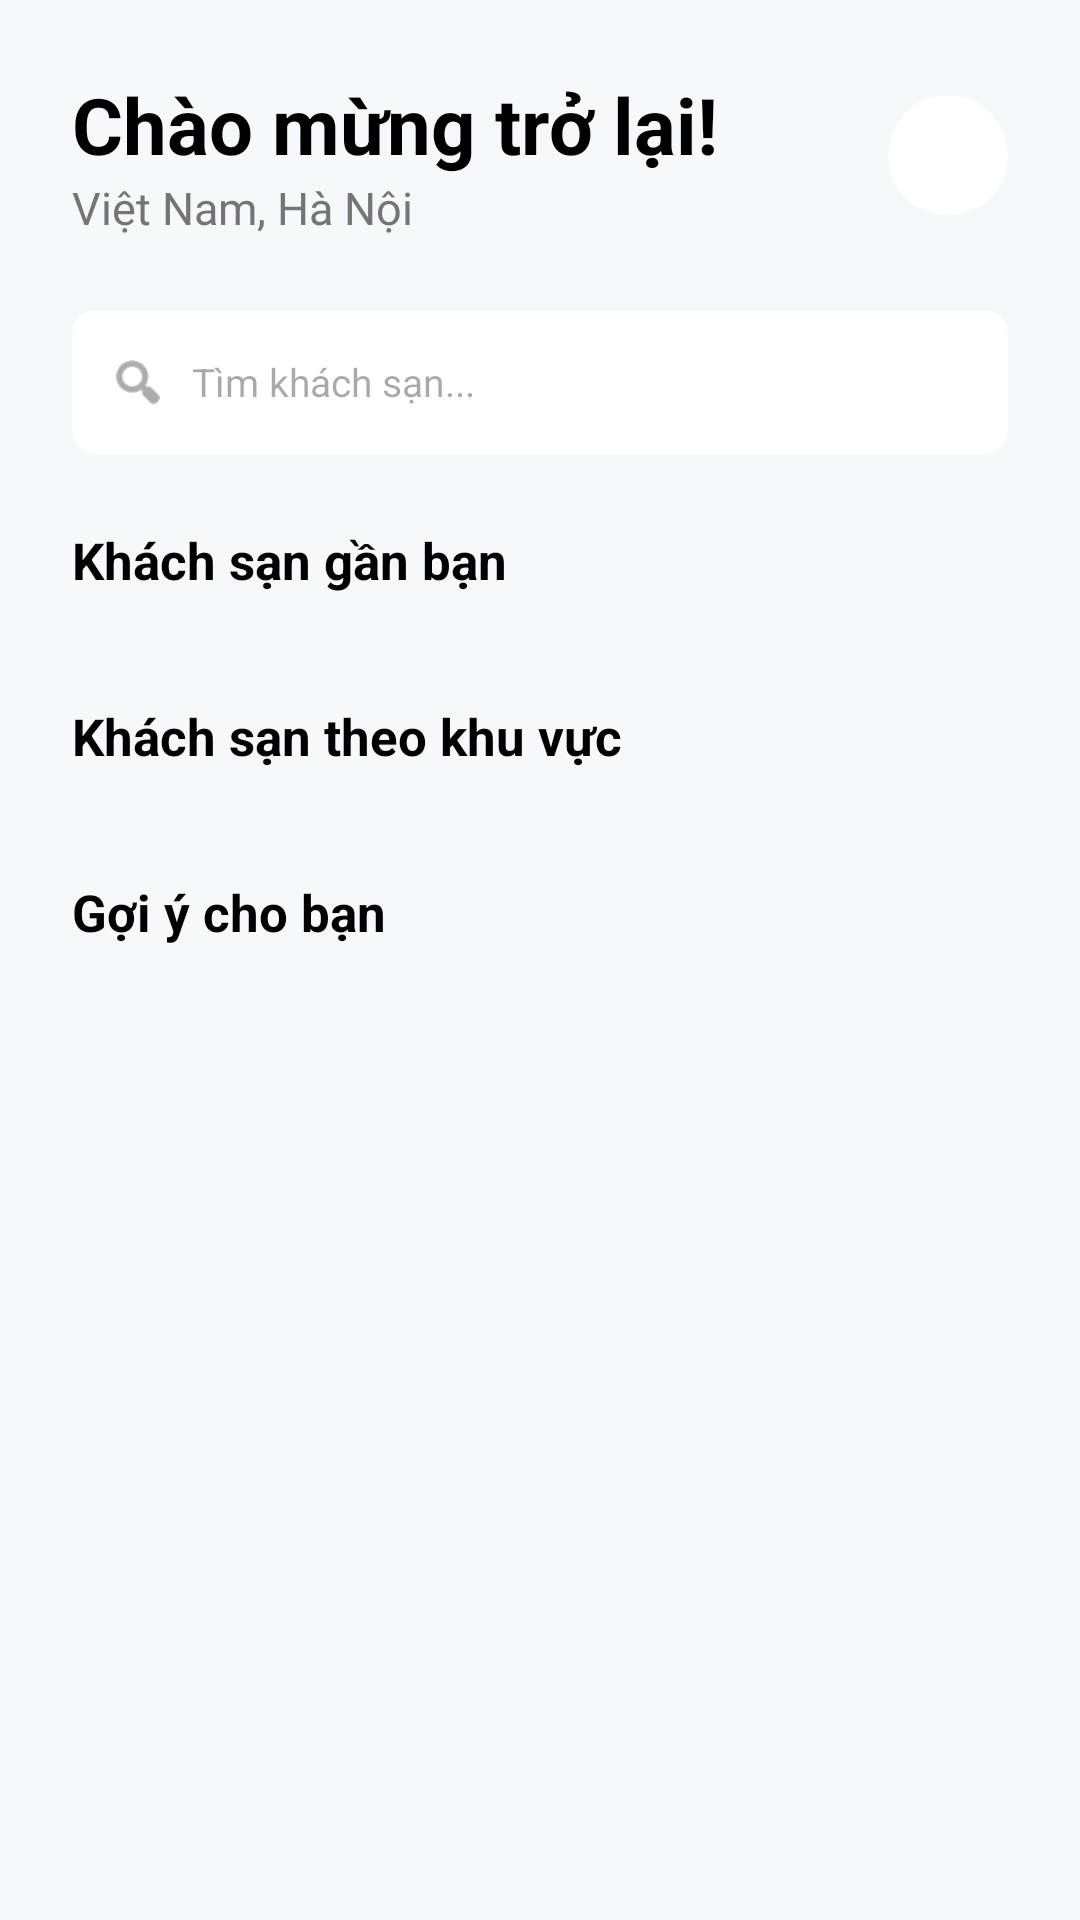

The Android layout XML behind this screen, and the referenced resources:
<!-- AndroidManifest.xml: application theme Theme.Muzi -->
<!-- res/layout/fragment_home.xml -->
<?xml version="1.0" encoding="utf-8"?>
<androidx.constraintlayout.widget.ConstraintLayout xmlns:android="http://schemas.android.com/apk/res/android"
    xmlns:app="http://schemas.android.com/apk/res-auto"
    android:layout_width="match_parent"
    android:layout_height="match_parent"
    android:background="@color/secondary">

    <androidx.core.widget.NestedScrollView
        android:layout_width="match_parent"
        android:layout_height="match_parent"
        android:fillViewport="true">

        <LinearLayout
            android:layout_width="match_parent"
            android:layout_height="wrap_content"
            android:orientation="vertical"
            android:paddingBottom="24dp"> 

            
            <androidx.constraintlayout.widget.ConstraintLayout
                android:layout_width="match_parent"
                android:layout_height="wrap_content"
                android:padding="24dp">

                <LinearLayout
                    android:layout_width="0dp"
                    android:layout_height="wrap_content"
                    android:orientation="vertical"
                    app:layout_constraintStart_toStartOf="parent"
                    app:layout_constraintTop_toTopOf="parent"
                    app:layout_constraintBottom_toBottomOf="parent"
                    app:layout_constraintEnd_toStartOf="@id/imgAvatar">

                    <TextView
                        android:layout_width="wrap_content"
                        android:layout_height="wrap_content"
                        android:text="@string/welcome_back"
                        android:textSize="26sp"
                        android:textStyle="bold"
                        android:textColor="@color/black" />

                    <TextView
                        android:id="@+id/tvLocation"
                        android:layout_width="wrap_content"
                        android:layout_height="wrap_content"
                        android:text="Việt Nam, Hà Nội"
                        android:textSize="15sp"
                        android:textColor="#757575" />
                </LinearLayout>

                <androidx.cardview.widget.CardView
                    android:id="@+id/imgAvatarCard"
                    android:layout_width="40dp"
                    android:layout_height="40dp"
                    app:cardCornerRadius="20dp"
                    app:cardElevation="0dp"
                    app:layout_constraintEnd_toEndOf="parent"
                    app:layout_constraintTop_toTopOf="parent"
                    app:layout_constraintBottom_toBottomOf="parent">
                    <ImageView
                        android:id="@+id/imgAvatar"
                        android:layout_width="match_parent"
                        android:layout_height="match_parent"
                        android:src="@android:drawable/sym_def_app_icon"
                        android:scaleType="centerCrop" />
                </androidx.cardview.widget.CardView>

            </androidx.constraintlayout.widget.ConstraintLayout>

            
            <androidx.cardview.widget.CardView
                android:layout_width="match_parent"
                android:layout_height="wrap_content"
                android:layout_marginStart="24dp"
                android:layout_marginEnd="24dp"
                android:layout_marginBottom="24dp"
                app:cardCornerRadius="8dp"
                app:cardElevation="0dp"
                app:cardBackgroundColor="@color/white">
                <LinearLayout
                    android:layout_width="match_parent"
                    android:layout_height="48dp"
                    android:orientation="horizontal"
                    android:gravity="center_vertical"
                    android:paddingStart="12dp"
                    android:paddingEnd="12dp">
                    <ImageView
                        android:layout_width="20dp"
                        android:layout_height="20dp"
                        android:src="@android:drawable/ic_menu_search"
                        app:tint="#757575" />
                    <EditText
                        android:layout_width="match_parent"
                        android:layout_height="match_parent"
                        android:background="@android:color/transparent"
                        android:hint="@string/search_hint"
                        android:textSize="13sp"
                        android:layout_marginStart="8dp"
                        android:inputType="text" />
                </LinearLayout>
            </androidx.cardview.widget.CardView>

            
            <TextView
                android:layout_width="match_parent"
                android:layout_height="wrap_content"
                android:text="@string/nearby_hotels"
                android:textStyle="bold"
                android:textSize="17sp"
                android:textColor="@color/black"
                android:paddingStart="24dp"
                android:paddingEnd="24dp"
                android:layout_marginBottom="12dp"/>

            <androidx.recyclerview.widget.RecyclerView
                android:id="@+id/rvNearbyHotels"
                android:layout_width="match_parent"
                android:layout_height="wrap_content"
                android:orientation="horizontal"
                android:paddingStart="16dp"
                android:paddingEnd="16dp"
                android:clipToPadding="false"
                android:layout_marginBottom="24dp"/>

            
            <TextView
                android:layout_width="match_parent"
                android:layout_height="wrap_content"
                android:text="@string/region_hotels"
                android:textStyle="bold"
                android:textSize="17sp"
                android:textColor="@color/black"
                android:paddingStart="24dp"
                android:paddingEnd="24dp"
                android:layout_marginBottom="12dp"/>

            <androidx.recyclerview.widget.RecyclerView
                android:id="@+id/rvRegionHotels"
                android:layout_width="match_parent"
                android:layout_height="wrap_content"
                android:orientation="horizontal"
                android:paddingStart="16dp"
                android:paddingEnd="16dp"
                android:clipToPadding="false"
                android:layout_marginBottom="24dp"/>

            
            <TextView
                android:layout_width="match_parent"
                android:layout_height="wrap_content"
                android:text="@string/suggestion_hotels"
                android:textStyle="bold"
                android:textSize="17sp"
                android:textColor="@color/black"
                android:paddingStart="24dp"
                android:paddingEnd="24dp"
                android:layout_marginBottom="12dp"/>

            <androidx.recyclerview.widget.RecyclerView
                android:id="@+id/rvSuggestions"
                android:layout_width="match_parent"
                android:layout_height="wrap_content"
                android:nestedScrollingEnabled="false"
                android:paddingStart="16dp"
                android:paddingEnd="16dp"
                android:layout_marginBottom="24dp"/>

        </LinearLayout>

    </androidx.core.widget.NestedScrollView>

</androidx.constraintlayout.widget.ConstraintLayout>
<!-- resources referenced by this layout -->
<resources>
  <color name="black">#FF000000</color>
  <color name="secondary">#f6f8fc</color>
  <color name="white">#FFFFFFFF</color>
  <string name="nearby_hotels">Khách sạn gần bạn</string>
  <string name="region_hotels">Khách sạn theo khu vực</string>
  <string name="search_hint">Tìm khách sạn...</string>
  <string name="suggestion_hotels">Gợi ý cho bạn</string>
  <string name="welcome_back">Chào mừng trở lại!</string>
  <style name="Theme.Muzi" parent="Base.Theme.Muzi" />
  <style name="Base.Theme.Muzi" parent="Theme.Material3.DayNight.NoActionBar">
          
          <item name="colorPrimary">@color/primary</item>
          <item name="colorOnPrimary">@color/on_primary</item>
          
          <item name="colorSecondary">@color/secondary</item>
          <item name="colorOnSecondary">@color/on_secondary</item>
  
          <item name="android:statusBarColor">@color/primary</item>
          
          <item name="android:windowBackground">@color/secondary</item>
          <item name="android:textColorPrimary">@color/text_primary</item>
      </style>
  <color name="primary">#075b5f</color>
  <color name="on_primary">#FFFFFF</color>
  <color name="on_secondary">#000000</color>
  <color name="text_primary">#000000</color>
</resources>
